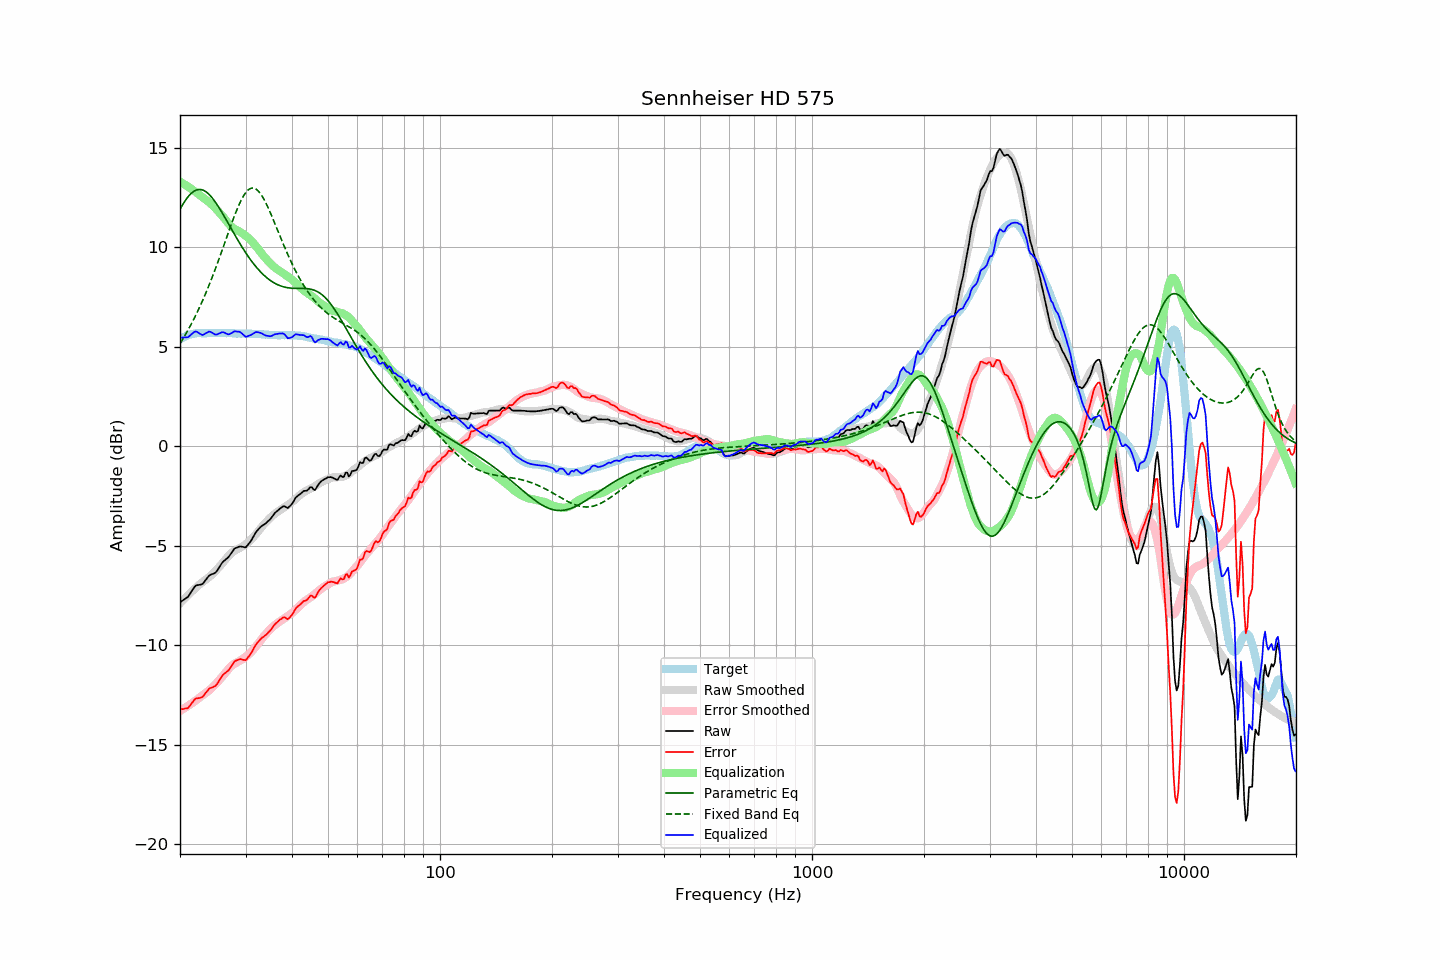

Source data for this figure (header and first rows):
frequency, raw, error, smoothed, error_smoothed, equalization, parametric_eq, fixed_band_eq, equalized_raw, equalized_smoothed, target
20.00, -7.85, -13.22, -7.90, -13.30, 13.30, 11.91, 5.16, 5.46, 5.41, 5.38
20.20, -7.79, -13.21, -7.81, -13.25, 13.25, 12.05, 5.29, 5.47, 5.44, 5.43
20.40, -7.74, -13.21, -7.73, -13.20, 13.20, 12.19, 5.43, 5.47, 5.48, 5.48
20.61, -7.68, -13.18, -7.64, -13.15, 13.15, 12.32, 5.56, 5.48, 5.51, 5.50
20.81, -7.63, -13.18, -7.56, -13.10, 13.10, 12.43, 5.70, 5.48, 5.54, 5.55
21.02, -7.57, -13.16, -7.48, -13.05, 13.05, 12.54, 5.84, 5.48, 5.57, 5.59
21.23, -7.45, -13.06, -7.40, -12.99, 12.99, 12.63, 5.99, 5.55, 5.59, 5.61
21.44, -7.31, -12.95, -7.33, -12.94, 12.94, 12.72, 6.14, 5.63, 5.61, 5.63
21.66, -7.20, -12.85, -7.25, -12.88, 12.88, 12.78, 6.30, 5.69, 5.63, 5.65
21.87, -7.07, -12.74, -7.18, -12.83, 12.83, 12.84, 6.46, 5.75, 5.65, 5.66
22.09, -7.00, -12.68, -7.10, -12.77, 12.77, 12.88, 6.62, 5.77, 5.67, 5.68
22.31, -6.98, -12.67, -7.03, -12.71, 12.71, 12.90, 6.79, 5.73, 5.68, 5.69
22.54, -6.97, -12.66, -6.96, -12.64, 12.64, 12.91, 6.96, 5.68, 5.69, 5.69
22.76, -6.95, -12.63, -6.89, -12.58, 12.58, 12.90, 7.14, 5.63, 5.69, 5.69
22.99, -6.93, -12.60, -6.82, -12.51, 12.51, 12.88, 7.32, 5.59, 5.69, 5.68
23.22, -6.83, -12.50, -6.76, -12.46, 12.46, 12.85, 7.50, 5.63, 5.69, 5.68
23.45, -6.72, -12.39, -6.71, -12.40, 12.40, 12.80, 7.69, 5.68, 5.69, 5.68
23.69, -6.62, -12.30, -6.65, -12.34, 12.34, 12.74, 7.88, 5.72, 5.69, 5.69
23.92, -6.51, -12.19, -6.58, -12.28, 12.28, 12.67, 8.08, 5.77, 5.69, 5.69
24.16, -6.46, -12.15, -6.51, -12.21, 12.21, 12.58, 8.28, 5.75, 5.69, 5.69
24.40, -6.43, -12.13, -6.44, -12.13, 12.13, 12.49, 8.49, 5.71, 5.69, 5.70
24.65, -6.40, -12.09, -6.36, -12.05, 12.05, 12.39, 8.70, 5.66, 5.69, 5.69
24.89, -6.35, -12.05, -6.28, -11.97, 11.97, 12.28, 8.92, 5.61, 5.69, 5.69
25.14, -6.26, -11.95, -6.19, -11.88, 11.88, 12.16, 9.13, 5.62, 5.69, 5.69
25.39, -6.13, -11.83, -6.10, -11.79, 11.79, 12.03, 9.36, 5.66, 5.69, 5.70
25.65, -6.01, -11.71, -6.01, -11.70, 11.70, 11.90, 9.58, 5.70, 5.69, 5.70
25.91, -5.88, -11.57, -5.92, -11.61, 11.61, 11.77, 9.81, 5.73, 5.69, 5.69
26.16, -5.79, -11.47, -5.82, -11.52, 11.52, 11.63, 10.03, 5.73, 5.69, 5.69
26.43, -5.72, -11.40, -5.73, -11.41, 11.41, 11.49, 10.26, 5.70, 5.69, 5.68
26.69, -5.66, -11.34, -5.63, -11.31, 11.31, 11.35, 10.49, 5.66, 5.69, 5.68
26.96, -5.59, -11.28, -5.53, -11.21, 11.21, 11.21, 10.72, 5.62, 5.68, 5.69
27.23, -5.48, -11.17, -5.44, -11.12, 11.12, 11.06, 10.95, 5.64, 5.68, 5.69
27.50, -5.36, -11.05, -5.36, -11.04, 11.04, 10.92, 11.18, 5.69, 5.68, 5.69
27.77, -5.24, -10.92, -5.30, -10.98, 10.98, 10.78, 11.40, 5.73, 5.68, 5.68
28.05, -5.14, -10.81, -5.25, -10.92, 10.92, 10.64, 11.61, 5.79, 5.68, 5.68
28.33, -5.11, -10.77, -5.20, -10.88, 10.88, 10.50, 11.81, 5.77, 5.67, 5.66
28.62, -5.08, -10.74, -5.16, -10.84, 10.84, 10.36, 12.01, 5.76, 5.67, 5.66
28.90, -5.04, -10.71, -5.12, -10.80, 10.80, 10.23, 12.19, 5.76, 5.67, 5.67
29.19, -5.04, -10.70, -5.08, -10.75, 10.75, 10.09, 12.36, 5.71, 5.67, 5.66
29.48, -5.06, -10.73, -5.03, -10.69, 10.69, 9.96, 12.52, 5.64, 5.67, 5.68
29.78, -5.08, -10.74, -4.97, -10.64, 10.64, 9.84, 12.65, 5.56, 5.67, 5.67
30.08, -5.08, -10.75, -4.91, -10.58, 10.58, 9.71, 12.76, 5.50, 5.66, 5.67
30.38, -4.98, -10.64, -4.85, -10.51, 10.51, 9.59, 12.85, 5.53, 5.66, 5.66
30.68, -4.88, -10.54, -4.78, -10.44, 10.44, 9.48, 12.92, 5.56, 5.66, 5.66
30.99, -4.78, -10.43, -4.71, -10.36, 10.36, 9.36, 12.96, 5.59, 5.66, 5.66
31.30, -4.64, -10.29, -4.62, -10.28, 10.28, 9.26, 12.98, 5.64, 5.66, 5.65
31.61, -4.50, -10.15, -4.53, -10.18, 10.18, 9.15, 12.97, 5.69, 5.65, 5.65
31.93, -4.35, -10.00, -4.44, -10.09, 10.09, 9.05, 12.94, 5.74, 5.65, 5.65
32.24, -4.24, -9.88, -4.34, -9.98, 9.98, 8.95, 12.88, 5.74, 5.64, 5.64
32.57, -4.16, -9.80, -4.24, -9.88, 9.88, 8.86, 12.80, 5.72, 5.64, 5.64
32.89, -4.07, -9.71, -4.14, -9.77, 9.77, 8.78, 12.70, 5.70, 5.63, 5.64
33.22, -4.00, -9.62, -4.04, -9.66, 9.66, 8.69, 12.58, 5.67, 5.63, 5.63
33.55, -3.95, -9.57, -3.94, -9.56, 9.56, 8.61, 12.45, 5.62, 5.62, 5.62
33.89, -3.90, -9.51, -3.86, -9.47, 9.47, 8.54, 12.30, 5.58, 5.62, 5.61
34.23, -3.83, -9.44, -3.77, -9.38, 9.38, 8.47, 12.13, 5.56, 5.61, 5.62
34.57, -3.75, -9.35, -3.68, -9.29, 9.29, 8.41, 11.96, 5.55, 5.61, 5.60
34.92, -3.68, -9.28, -3.60, -9.20, 9.20, 8.35, 11.78, 5.53, 5.60, 5.60
35.27, -3.58, -9.17, -3.53, -9.13, 9.13, 8.29, 11.59, 5.55, 5.60, 5.60
35.62, -3.47, -9.06, -3.46, -9.05, 9.05, 8.24, 11.40, 5.59, 5.60, 5.59
35.97, -3.36, -8.94, -3.39, -8.99, 8.99, 8.19, 11.20, 5.63, 5.59, 5.59
... 635 more rows
